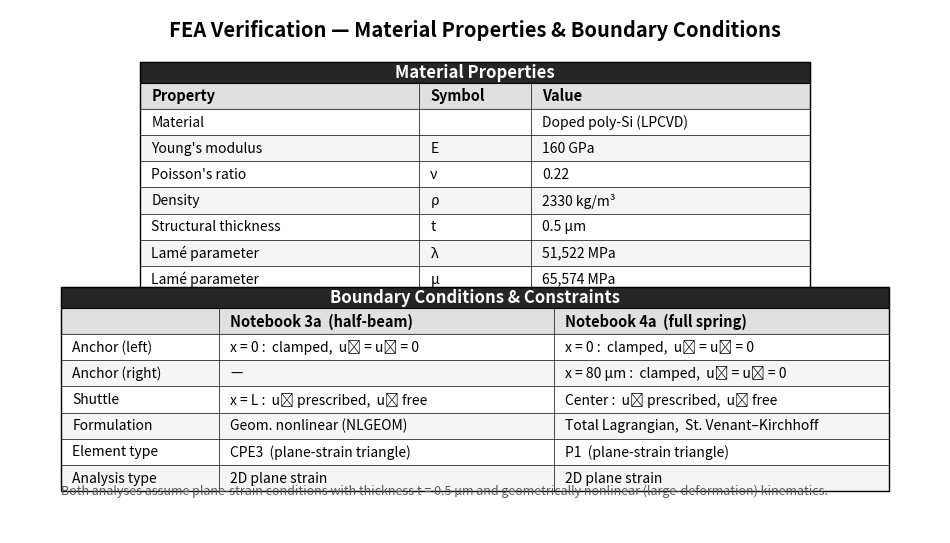

The script that saved this image: (Note: this script raises an exception after producing the figure.)
"""Generate a minimal B&W table-format summary of material properties and
boundary conditions used in notebooks 3a and 4a.

Output: simulation_summary.pdf / .png  (Keynote basic template ready)
"""

import matplotlib
matplotlib.use('Agg')
import matplotlib.pyplot as plt
import numpy as np

# ── Figure ───────────────────────────────────────────────────────────────
fig, ax = plt.subplots(figsize=(12, 6.8), facecolor='white')
ax.set_xlim(0, 1)
ax.set_ylim(0, 1)
ax.axis('off')

# ── Title ────────────────────────────────────────────────────────────────
ax.text(0.50, 0.96, 'FEA Verification — Material Properties & Boundary Conditions',
        ha='center', va='center', fontsize=14.5, fontweight='bold',
        family='sans-serif')

# ── Table drawing helpers ────────────────────────────────────────────────
def draw_table(ax, x0, y0, col_widths, row_height, headers, rows,
               title=None, title_size=12, header_size=10.5, body_size=10,
               pad_x=0.012):
    """Draw a simple lined table with optional title row."""
    n_cols = len(col_widths)
    n_rows = len(rows)
    total_w = sum(col_widths)
    total_h = row_height * (n_rows + 1)  # +1 for header
    if title:
        total_h += row_height * 0.8

    y_cursor = y0

    # Title row
    if title:
        h_title = row_height * 0.8
        ax.fill_between([x0, x0 + total_w], y_cursor - h_title, y_cursor,
                        color='0.15', edgecolor='black', linewidth=0.8)
        ax.text(x0 + total_w / 2, y_cursor - h_title / 2, title,
                ha='center', va='center', fontsize=title_size,
                fontweight='bold', family='sans-serif', color='white')
        y_cursor -= h_title

    # Header row
    ax.fill_between([x0, x0 + total_w], y_cursor - row_height, y_cursor,
                    color='0.88', edgecolor='black', linewidth=0.8)
    cx = x0
    for j, (hdr, cw) in enumerate(zip(headers, col_widths)):
        ax.text(cx + pad_x, y_cursor - row_height / 2, hdr,
                ha='left', va='center', fontsize=header_size,
                fontweight='bold', family='sans-serif')
        # Vertical line between columns
        if j > 0:
            ax.plot([cx, cx], [y_cursor, y_cursor - row_height * (n_rows + 1)],
                    'k-', linewidth=0.5)
        cx += cw
    y_cursor -= row_height

    # Body rows
    for i, row in enumerate(rows):
        bg = 'white' if i % 2 == 0 else '0.96'
        ax.fill_between([x0, x0 + total_w],
                        y_cursor - row_height, y_cursor,
                        color=bg, edgecolor='none')
        cx = x0
        for j, (cell, cw) in enumerate(zip(row, col_widths)):
            ax.text(cx + pad_x, y_cursor - row_height / 2, cell,
                    ha='left', va='center', fontsize=body_size,
                    family='sans-serif')
            cx += cw
        y_cursor -= row_height

    # Outer border
    y_bot = y0 - total_h
    rect = plt.Rectangle((x0, y_bot), total_w, total_h,
                          fill=False, edgecolor='black', linewidth=1.0)
    ax.add_patch(rect)
    # Horizontal lines
    y_line = y0
    if title:
        y_line -= row_height * 0.8
    for i in range(n_rows + 1):
        ax.plot([x0, x0 + total_w], [y_line, y_line], 'k-', linewidth=0.5)
        y_line -= row_height

    return y_bot


# ── Table 1: Material Properties ─────────────────────────────────────────
mat_headers = ['Property', 'Symbol', 'Value']
mat_rows = [
    ['Material',              '',   'Doped poly-Si (LPCVD)'],
    ["Young's modulus",       'E',  '160 GPa'],
    ["Poisson's ratio",       'ν',  '0.22'],
    ['Density',               'ρ',  '2330 kg/m\u00B3'],
    ['Structural thickness',  't',  '0.5 \u00B5m'],
    ['Lamé parameter',        'λ',  '51,522 MPa'],
    ['Lamé parameter',        'μ',  '65,574 MPa'],
]
mat_cols = [0.30, 0.12, 0.30]

draw_table(ax, 0.14, 0.90, mat_cols, 0.050, mat_headers, mat_rows,
           title='Material Properties')

# ── Table 2: Boundary Conditions ─────────────────────────────────────────
bc_headers = ['', 'Notebook 3a  (half-beam)', 'Notebook 4a  (full spring)']
bc_rows = [
    ['Anchor (left)',
     'x = 0 :  clamped,  u\u2093 = u\u1D67 = 0',
     'x = 0 :  clamped,  u\u2093 = u\u1D67 = 0'],
    ['Anchor (right)',
     '\u2014',
     'x = 80 \u00B5m :  clamped,  u\u2093 = u\u1D67 = 0'],
    ['Shuttle',
     'x = L :  u\u1D67 prescribed,  u\u2093 free',
     'Center :  u\u1D67 prescribed,  u\u2093 free'],
    ['Formulation',
     'Geom. nonlinear (NLGEOM)',
     'Total Lagrangian,  St. Venant\u2013Kirchhoff'],
    ['Element type',
     'CPE3  (plane-strain triangle)',
     'P1  (plane-strain triangle)'],
    ['Analysis type',
     '2D plane strain',
     '2D plane strain'],
]
bc_cols = [0.17, 0.36, 0.36]

draw_table(ax, 0.055, 0.47, bc_cols, 0.050, bc_headers, bc_rows,
           title='Boundary Conditions & Constraints')

# ── Shared note ──────────────────────────────────────────────────────────
ax.text(0.055, 0.08,
        'Both analyses assume plane-strain conditions with thickness t = 0.5 \u00B5m '
        'and geometrically nonlinear (large-deformation) kinematics.',
        ha='left', va='center', fontsize=9, family='sans-serif', color='0.35',
        style='italic')

# ── Save ─────────────────────────────────────────────────────────────────
fig.savefig('src/verification/plots/simulation_summary.pdf',
            bbox_inches='tight', facecolor='white', dpi=300)
fig.savefig('src/verification/plots/simulation_summary.png',
            bbox_inches='tight', facecolor='white', dpi=200)
print("Saved: src/verification/plots/simulation_summary.pdf")
print("Saved: src/verification/plots/simulation_summary.png")
